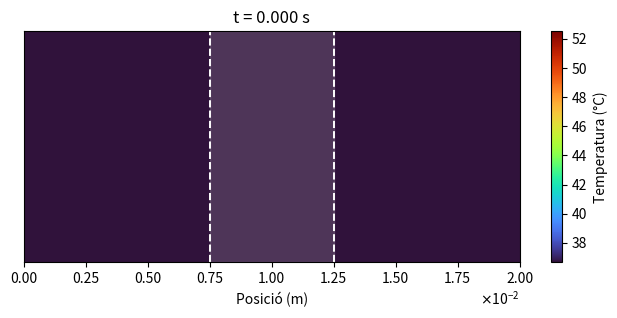

Reproduce this figure in Python.

import numpy as np
import matplotlib.pyplot as plt
import math
from matplotlib.animation import FuncAnimation
import matplotlib.ticker as ticker
from matplotlib.ticker import ScalarFormatter


K=0.56
c_v=3686
ro=1081
V=40
sigma=0.472
l_0=0.02
t_0=(l_0**2)*c_v*ro/(K)
T_0=t_0*sigma*V**2/(2*c_v*ro*0.02**2)

N_v = 100        # mida del vector (la matriu es 99x99)
Tc = 36.5  
Tc_norm=Tc/T_0

DeltaX=(0.02/100)/l_0
DeltaT = 0.25*DeltaX**2
alpha = DeltaT/(DeltaX)**2


#Fem euler com hem explicat al codi de l'entrega definitiva
c = np.zeros(N_v-1) 
c[0]  = DeltaT + alpha * Tc_norm     
c[-1]  =   DeltaT + alpha * Tc_norm     
c[1:-1] = DeltaT
   

diagonal   = (1 - 2*alpha) * np.ones(N_v-1) 
adalt  = (alpha) * np.ones(N_v - 2) 
abaix = (alpha) * np.ones(N_v - 2)

B = np.diag(diagonal) + np.diag(adalt, 1) + np.diag(abaix, -1) #construïm B

d=np.ones(N_v-1)*Tc_norm
temps = []
for i in range(0,int(0.025/DeltaT)):
    # Solucio del sistema
    T=B@d + c
    temps.append(T)
    d=T

punts=np.linspace(0,0.02,99)

temps = np.array(temps)
t=0.025


#ANIMACIÓ

# DeltaT = 0.5*DeltaX**2
# alpha = DeltaT/(DeltaX)**2
fig2, ax2 = plt.subplots(figsize=(8, 3))

all_vals = temps * T_0
vmin = np.percentile(all_vals, 1)
vmax = np.percentile(all_vals, 99)

data0 = all_vals[0][np.newaxis, :]

img = ax2.imshow(
    data0,
    extent=[0, 0.02, 0, 1],
    aspect='auto',
    origin='lower',
    cmap='turbo',
    vmin=vmin,
    vmax=vmax
)

cbar = plt.colorbar(img, ax=ax2, label='Temperatura (°C)')
ax2.set_xlabel('Posició (m)')
ax2.set_yticks([])
x_center = 0.01
half = 0.005 / 2
x_esq = x_center - half       # 0.0075
x_dret = x_center + half      # 0.0125

# Línies discontínues
ax2.axvline(x=x_esq, color='white', linestyle='--', linewidth=1.4)
ax2.axvline(x=x_dret, color='white', linestyle='--', linewidth=1.4)

ax2.axvspan(x_esq, x_dret, color='white', alpha=0.15)  

ax2.set_title('t = 0.000 s')

# Funció d'actualització
def update_heat(frame):
    data = all_vals[frame][np.newaxis, :]
    img.set_data(data)
    t_real = frame * DeltaT
    ax2.set_title(f't = {t_real:.3f} s')
    return img,
frames_to_show = range(0, len(temps), 8)
ani2 = FuncAnimation(
    fig2,
    update_heat,
    frames=frames_to_show,
    interval=1,   # més ràpid
    blit=False
)

class CustomScalarFormatter(ScalarFormatter):
    def _set_format(self):
        self.format = "%0.2f"

formatter = CustomScalarFormatter(useMathText=True)
formatter.set_powerlimits((0, 0))
formatter.set_scientific(True)

ax2.xaxis.set_major_formatter(formatter)

plt.show()